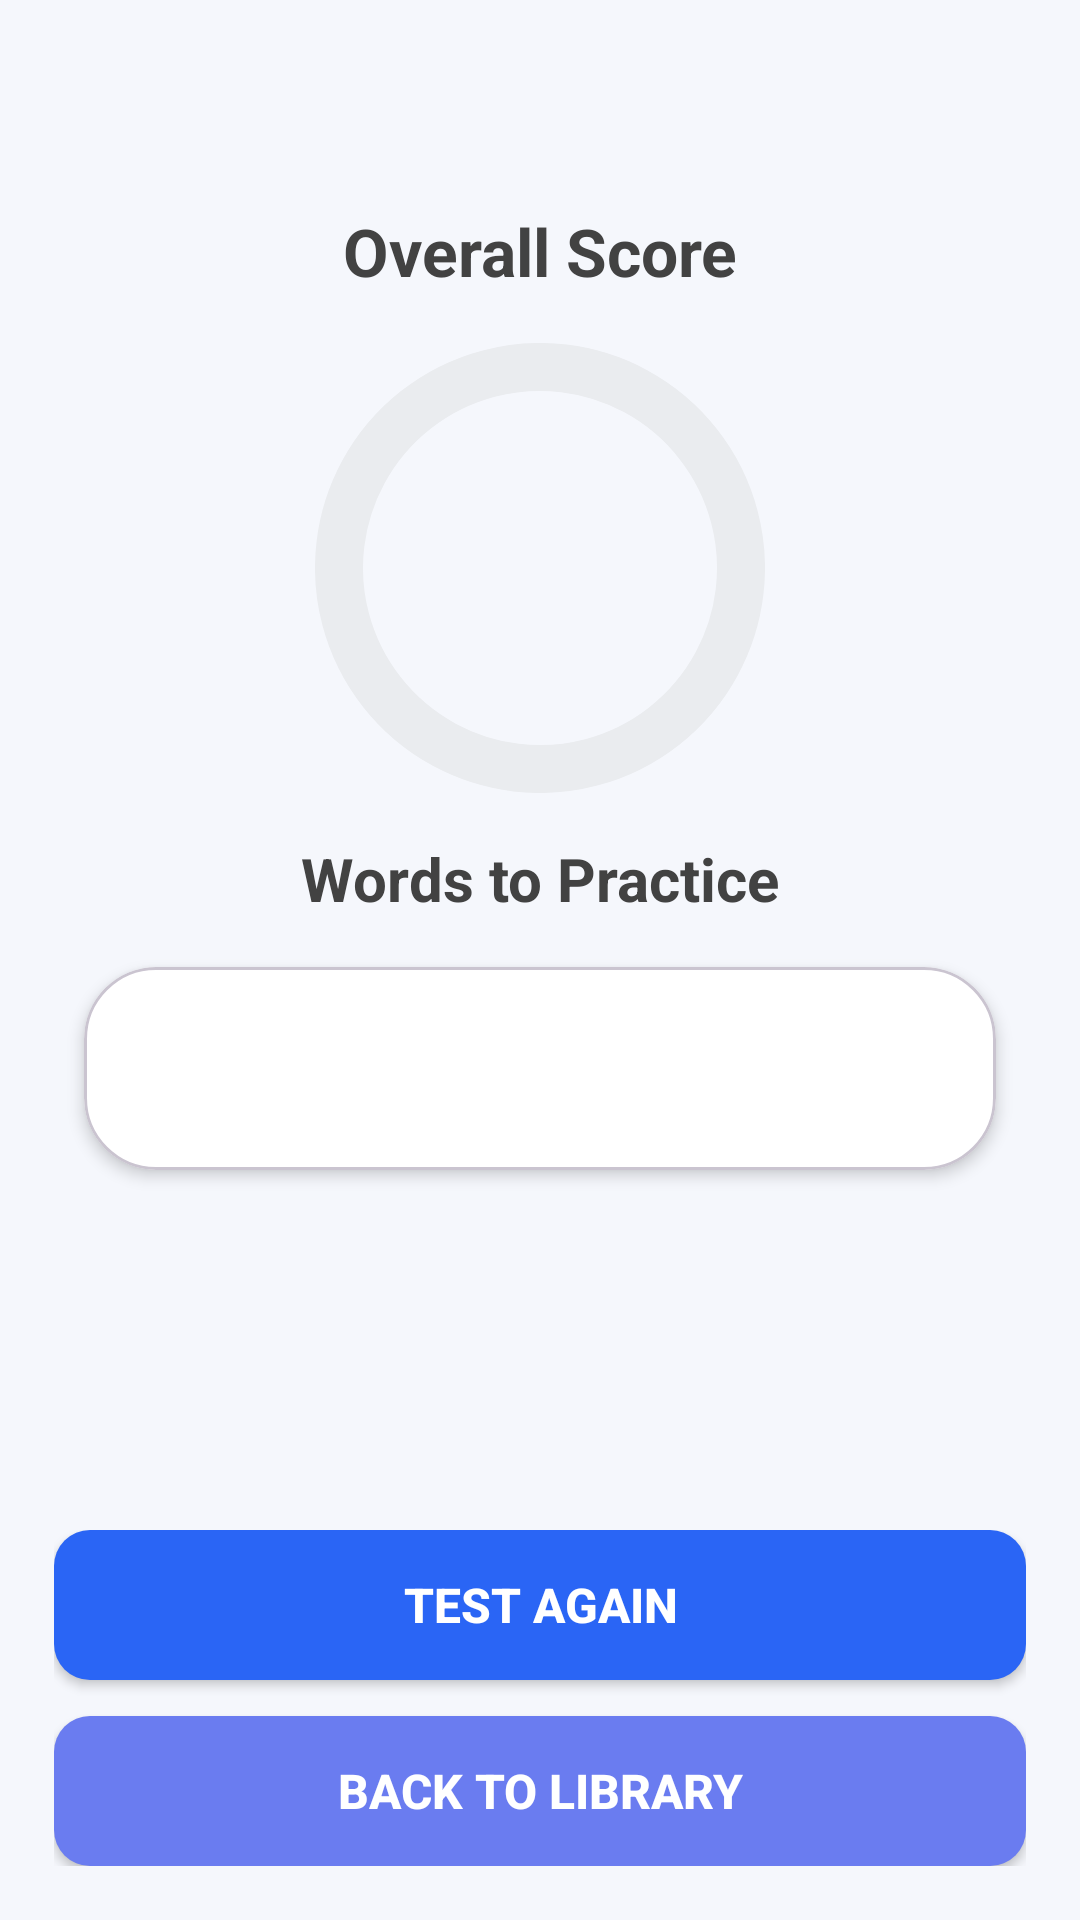

Produce the Android XML layout that renders to this screen, including the resource entries it uses.
<!-- AndroidManifest.xml: application theme Theme.Memoria -->
<!-- res/layout/fragment_result_quiz.xml -->
<?xml version="1.0" encoding="utf-8"?>
<androidx.constraintlayout.widget.ConstraintLayout xmlns:android="http://schemas.android.com/apk/res/android"
    xmlns:app="http://schemas.android.com/apk/res-auto"
    xmlns:tools="http://schemas.android.com/tools"
    android:layout_width="match_parent"
    android:layout_height="match_parent"
    android:background="@color/screen_background"
    android:padding="18dp"
    tools:context=".ui.quiz.QuizResultFragment">

    <ImageButton
        android:id="@+id/btnClose"
        android:layout_width="36dp"
        android:layout_height="36dp"
        android:background="?attr/selectableItemBackgroundBorderless"
        android:contentDescription="@string/quiz_return_content_desc"
        android:padding="8dp"
        android:scaleType="fitCenter"
        android:src="@drawable/ic_arrow_back"
        app:layout_constraintStart_toStartOf="parent"
        app:layout_constraintTop_toTopOf="parent" />

    <TextView
        android:id="@+id/tvOverallScoreTitle"
        android:layout_width="wrap_content"
        android:layout_height="wrap_content"
        android:layout_marginTop="15dp"
        android:text="@string/quiz_result_tv_overall_score"
        android:textColor="@color/text_primary_quiz"
        android:textSize="22sp"
        android:textStyle="bold"
        app:layout_constraintEnd_toEndOf="parent"
        app:layout_constraintStart_toStartOf="parent"
        app:layout_constraintTop_toBottomOf="@id/btnClose" />

    <FrameLayout
        android:id="@+id/layoutScoreCircle"
        android:layout_width="150dp"
        android:layout_height="150dp"
        android:layout_marginTop="16dp"
        app:layout_constraintEnd_toEndOf="parent"
        app:layout_constraintStart_toStartOf="parent"
        app:layout_constraintTop_toBottomOf="@id/tvOverallScoreTitle">

        <com.google.android.material.progressindicator.CircularProgressIndicator
            android:id="@+id/progressOverall"
            android:layout_width="wrap_content"
            android:layout_height="wrap_content"
            android:layout_gravity="center"
            android:max="100"
            android:progress="0"
            app:indicatorSize="150dp"
            app:trackThickness="16dp"
            app:trackCornerRadius="8dp"
            app:indicatorColor="@color/blue_primary"
            app:trackColor="@color/light_gray" />

        <TextView
            android:id="@+id/tvScoreNumber"
            android:layout_width="wrap_content"
            android:layout_height="wrap_content"
            android:layout_gravity="center"
            android:textColor="@color/text_primary_quiz"
            android:textSize="24sp"
            android:letterSpacing="0.1"
            android:textStyle="bold"
            tools:text="99/99" />
    </FrameLayout>

    <TextView
        android:id="@+id/tvReviewNowTitle"
        android:layout_width="wrap_content"
        android:layout_height="wrap_content"
        android:layout_marginTop="15dp"
        android:text="@string/quiz_result_tv_review"
        android:textColor="@color/text_primary_quiz"
        android:textSize="20sp"
        android:textStyle="bold"
        app:layout_constraintEnd_toEndOf="parent"
        app:layout_constraintStart_toStartOf="parent"
        app:layout_constraintTop_toBottomOf="@id/layoutScoreCircle" />

    <com.google.android.material.card.MaterialCardView
        android:id="@+id/cardReview"
        android:layout_width="match_parent"
        android:layout_height="wrap_content"
        app:layout_constrainedHeight="true"
        android:layout_marginHorizontal="10dp"
        android:layout_marginTop="16dp"
        android:layout_marginBottom="24dp"
        app:cardBackgroundColor="@color/surface_primary"
        app:cardCornerRadius="24dp"
        app:cardElevation="3dp"
        app:layout_constraintBottom_toTopOf="@id/linearButtons"
        app:layout_constraintEnd_toEndOf="parent"
        app:layout_constraintStart_toStartOf="parent"
        app:layout_constraintTop_toBottomOf="@id/tvReviewNowTitle"
        app:layout_constraintVertical_bias="0.0">

        <ScrollView
            android:layout_width="match_parent"
            android:layout_height="wrap_content"
            android:scrollbars="vertical"
            android:padding="23dp"
            android:fadeScrollbars="true">

            <TextView
                android:id="@+id/tvReviewList"
                android:layout_width="match_parent"
                android:layout_height="wrap_content"
                android:lineSpacingExtra="8dp"
                tools:text="\u2022 Banhmi\n\u2022 Cavort\n\u2022 Asteroid\n\u2022 Blemish\n\u2022 Từ vựng sai 5\n\u2022 Từ vựng sai 6\n\u2022 Từ vựng sai 7\n\u2022 Từ vựng sai 8"
                android:textColor="@color/text_primary_quiz"
                android:textSize="16sp"/>

        </ScrollView>
    </com.google.android.material.card.MaterialCardView>

    <LinearLayout
        android:id="@+id/linearButtons"
        android:layout_width="match_parent"
        android:layout_height="wrap_content"
        android:orientation="vertical"
        app:layout_constraintBottom_toBottomOf="parent"
        app:layout_constraintEnd_toEndOf="parent"
        app:layout_constraintStart_toStartOf="parent">

        <androidx.appcompat.widget.AppCompatButton
            android:id="@+id/btnTestAgain"
            android:layout_width="match_parent"
            android:layout_height="50dp"
            android:layout_marginBottom="12dp"
            android:background="@drawable/bg_button_dark_blue"
            android:text="@string/quiz_result_btn_retake"
            android:textAllCaps="true"
            android:textColor="@color/white"
            android:textSize="16sp"
            android:textStyle="bold" />

        <androidx.appcompat.widget.AppCompatButton
            android:id="@+id/btnBackToLibrary"
            android:layout_width="match_parent"
            android:layout_height="50dp"
            android:background="@drawable/bg_button_purple"
            android:text="@string/quiz_result_btn_return"
            android:textAllCaps="true"
            android:textColor="@color/white"
            android:textSize="16sp"
            android:textStyle="bold" />

    </LinearLayout>

</androidx.constraintlayout.widget.ConstraintLayout>
<!-- resources referenced by this layout -->
<resources>
  <color name="blue_primary">#4A90E2</color>
  <color name="light_gray">#EAECEF</color>
  <color name="screen_background">#F5F7FC</color>
  <color name="surface_primary">#FFFFFF</color>
  <color name="text_primary_quiz">#424242</color>
  <color name="white">#FFFFFF</color>
  <!-- drawable bg_button_dark_blue (drawable) -->
  <?xml version="1.0" encoding="utf-8"?>
  <shape xmlns:android="http://schemas.android.com/apk/res/android"
      android:shape="rectangle">
      <solid android:color="#2A65F5" />
      <corners android:radius="12dp" />
  </shape>
  <!-- drawable bg_button_purple (drawable) -->
  <?xml version="1.0" encoding="utf-8"?>
  <shape xmlns:android="http://schemas.android.com/apk/res/android"
      android:shape="rectangle">
      <solid android:color="@color/button_secondary_bg" />
      <corners android:radius="12dp" />
  </shape>
  <string name="quiz_result_btn_retake">TEST AGAIN</string>
  <string name="quiz_result_btn_return">BACK TO LIBRARY</string>
  <string name="quiz_result_tv_overall_score">Overall Score</string>
  <string name="quiz_result_tv_review">Words to Practice</string>
  <string name="quiz_return_content_desc">Go back</string>
  <style name="Theme.Memoria" parent="Base.Theme.Memoria" />
  <color name="button_secondary_bg">#6A7CF0</color>
  <style name="Base.Theme.Memoria" parent="Theme.Material3.DayNight.NoActionBar">
          
          
      </style>
</resources>
